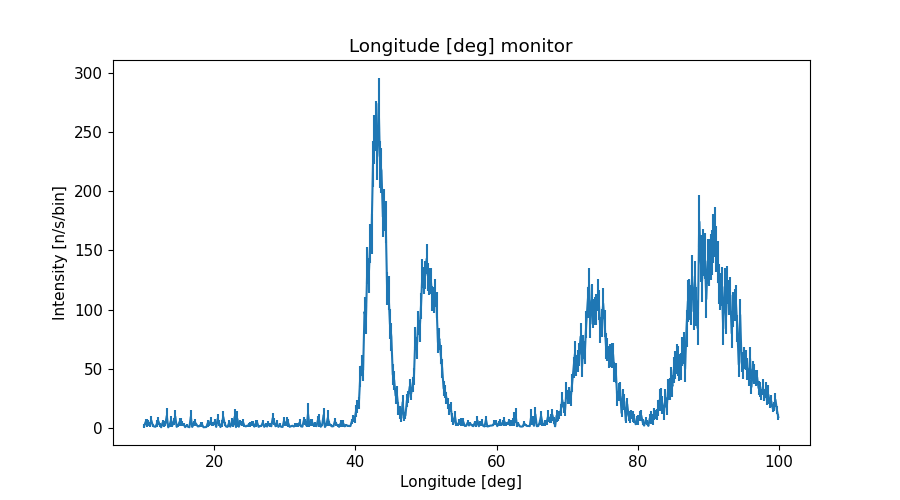

The table this chart was drawn from, first rows:
x_axis, Intensity, Error
1.009999999999999964e+01, 1.610493828999999932e+00, 1.267269218999999891e+00
1.030000000000000071e+01, 5.042476871999999943e+00, 2.648270209000000097e+00
1.050000000000000000e+01, 3.900356250000000191e+00, 3.443865037000000129e+00
1.069999999999999929e+01, 4.041227532999999816e+00, 2.758755314000000070e+00
1.090000000000000036e+01, 2.637480157999999797e+00, 2.034187149000000083e+00
1.109999999999999964e+01, 6.441801737999999666e+00, 3.548070146000000147e+00
1.130000000000000071e+01, 2.353510197999999942e+00, 1.237445569999999995e+00
1.150000000000000000e+01, 1.168309687999999902e+00, 3.613305478000000126e-01
1.169999999999999929e+01, 9.650069800999999670e-01, 4.683079447999999867e-01
1.190000000000000036e+01, 3.702615815000000143e+00, 3.014262487999999962e+00
1.209999999999999964e+01, 5.849256089999999908e+00, 3.775219678000000023e+00
1.230000000000000071e+01, 2.444477260999999846e+00, 1.986596645999999966e+00
1.250000000000000000e+01, 5.283707147999999743e-01, 1.454464936000000042e-01
1.269999999999999929e+01, 4.364029953000000184e+00, 2.597047106999999855e+00
1.290000000000000036e+01, 1.616616937999999948e+00, 1.006736534000000072e+00
1.309999999999999964e+01, 3.578676176000000098e+00, 2.043929933999999893e+00
1.330000000000000071e+01, 1.029552261000000080e+01, 6.227639607000000410e+00
1.350000000000000000e+01, 4.667877216999999912e-01, 1.052951389999999959e-01
1.369999999999999929e+01, 2.446129426999999801e+00, 1.769206934999999925e+00
1.390000000000000036e+01, 6.630103443000000318e+00, 3.377587000000000117e+00
1.409999999999999964e+01, 2.344764260999999905e+00, 1.700139784999999959e+00
1.430000000000000071e+01, 5.458058368999999743e+00, 2.939322611999999779e+00
1.450000000000000000e+01, 9.657705483000000868e+00, 5.228333811999999803e+00
1.469999999999999929e+01, 8.993042258000000233e-01, 4.985767278000000080e-01
1.490000000000000036e+01, 1.936571690000000068e+00, 9.035540752999999814e-01
1.509999999999999964e+01, 5.049830505000000080e+00, 3.130470954000000194e+00
1.530000000000000071e+01, 4.833004028999999591e+00, 3.395133688000000038e+00
1.550000000000000000e+01, 3.458665192999999860e+00, 2.010193521999999788e+00
1.569999999999999929e+01, 2.808454087999999960e+00, 1.256449015000000058e+00
1.590000000000000036e+01, 6.580489079000000352e-01, 1.404328675000000026e-01
1.610000000000000142e+01, 2.082237570000000204e+00, 1.542882937999999982e+00
1.630000000000000071e+01, 9.873215249000000249e-01, 3.063890792999999779e-01
1.650000000000000000e+01, 5.513523850999999532e-01, 1.084403730000000066e-01
1.669999999999999929e+01, 9.459429159000000809e+00, 5.351316717999999639e+00
1.689999999999999858e+01, 7.881802603999999990e-01, 2.694073382000000128e-01
1.710000000000000142e+01, 4.014785985999999696e+00, 2.042486069000000182e+00
1.730000000000000071e+01, 4.629878255000000387e+00, 2.943688434999999881e+00
1.750000000000000000e+01, 2.855286764999999782e+00, 1.627309973000000021e+00
1.769999999999999929e+01, 1.252264169000000038e+00, 3.463218348000000057e-01
1.789999999999999858e+01, 1.378094766000000027e+00, 7.298738184999999934e-01
1.810000000000000142e+01, 2.777980884000000206e+00, 1.966177252000000042e+00
1.830000000000000071e+01, 2.745578237000000144e+00, 2.090559288000000127e+00
1.850000000000000000e+01, 5.506066587000000290e-01, 1.136910802999999970e-01
1.869999999999999929e+01, 6.774360944999999745e-01, 1.268694545999999868e-01
1.889999999999999858e+01, 7.309984972999999941e-01, 1.337607598999999980e-01
1.910000000000000142e+01, 4.068305887000000176e+00, 2.932322361000000210e+00
1.930000000000000071e+01, 2.606915075999999942e+00, 1.326555083999999995e+00
1.950000000000000000e+01, 6.000203607999999633e+00, 3.312386877999999868e+00
1.969999999999999929e+01, 3.116346158999999894e+00, 1.518105258000000068e+00
1.989999999999999858e+01, 3.386516234000000125e+00, 1.928307819000000034e+00
2.010000000000000142e+01, 5.199501735000000124e+00, 2.523896753999999909e+00
2.030000000000000071e+01, 8.048614094999999580e-01, 3.928315941000000144e-01
2.050000000000000000e+01, 7.712319726999999681e+00, 4.239232655000000349e+00
2.069999999999999929e+01, 3.964686577000000156e+00, 2.673648250999999920e+00
2.089999999999999858e+01, 6.924731284999999792e-01, 1.269448469999999995e-01
2.110000000000000142e+01, 3.946017915000000098e+00, 3.041511061000000016e+00
2.130000000000000071e+01, 9.334240661999999134e+00, 5.264939505000000075e+00
2.150000000000000000e+01, 3.457685055999999868e+00, 1.433241744999999900e+00
2.169999999999999929e+01, 1.161834590000000000e+00, 4.751752505999999876e-01
2.189999999999999858e+01, 8.527932508000000134e-01, 1.579886581999999928e-01
... 390 more rows
